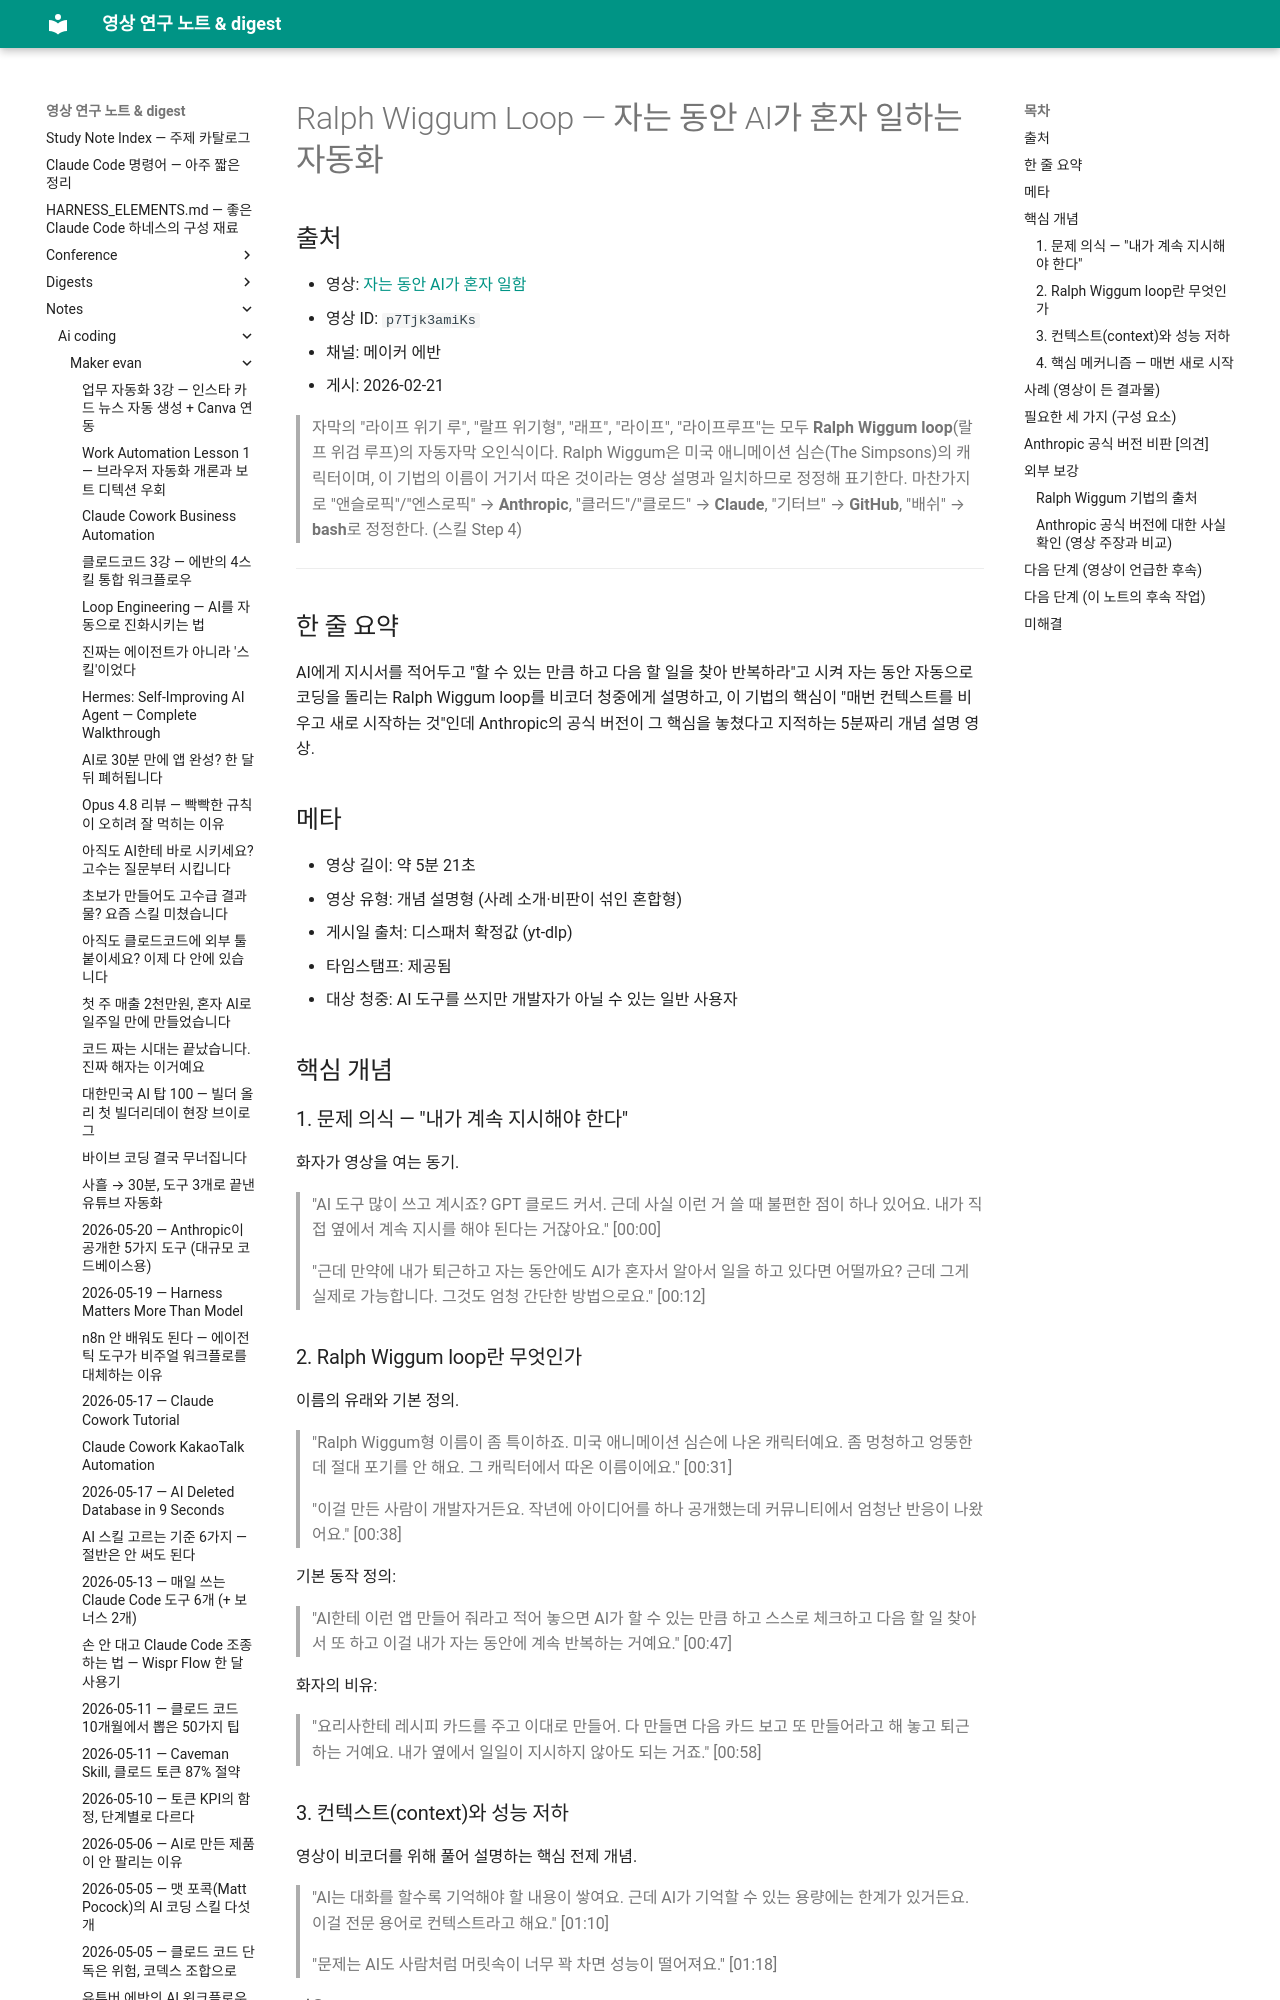

repository: Yoonkyu-Lee/claude-code-tutorial · page: notes/ai-coding/maker-evan/2026-02-21-ralph-wiggum-loop-overnight-autonomous-coding/index.html · generator: mkdocs

# Ralph Wiggum Loop — 자는 동안 AI가 혼자 일하는 자동화

## 출처
- 영상: [자는 동안 AI가 혼자 일함](https://www.youtube.com/watch?v=p7Tjk3amiKs)
- 영상 ID: `p7Tjk3amiKs`
- 채널: 메이커 에반
- 게시: 2026-02-21

> 자막의 "라이프 위기 루", "랄프 위기형", "래프", "라이프", "라이프루프"는 모두 **Ralph Wiggum loop**(랄프 위검 루프)의 자동자막 오인식이다. Ralph Wiggum은 미국 애니메이션 심슨(The Simpsons)의 캐릭터이며, 이 기법의 이름이 거기서 따온 것이라는 영상 설명과 일치하므로 정정해 표기한다. 마찬가지로 "앤슬로픽"/"엔스로픽" → **Anthropic**, "클러드"/"클로드" → **Claude**, "기터브" → **GitHub**, "배쉬" → **bash**로 정정한다. (스킬 Step 4)

---

## 한 줄 요약
AI에게 지시서를 적어두고 "할 수 있는 만큼 하고 다음 할 일을 찾아 반복하라"고 시켜 자는 동안 자동으로 코딩을 돌리는 Ralph Wiggum loop를 비코더 청중에게 설명하고, 이 기법의 핵심이 "매번 컨텍스트를 비우고 새로 시작하는 것"인데 Anthropic의 공식 버전이 그 핵심을 놓쳤다고 지적하는 5분짜리 개념 설명 영상.

## 메타
- 영상 길이: 약 5분 21초
- 영상 유형: 개념 설명형 (사례 소개·비판이 섞인 혼합형)
- 게시일 출처: 디스패처 확정값 (yt-dlp)
- 타임스탬프: 제공됨
- 대상 청중: AI 도구를 쓰지만 개발자가 아닐 수 있는 일반 사용자

## 핵심 개념

### 1. 문제 의식 — "내가 계속 지시해야 한다"
화자가 영상을 여는 동기.

> "AI 도구 많이 쓰고 계시죠? GPT 클로드 커서. 근데 사실 이런 거 쓸 때 불편한 점이 하나 있어요. 내가 직접 옆에서 계속 지시를 해야 된다는 거잖아요." [00:00]

> "근데 만약에 내가 퇴근하고 자는 동안에도 AI가 혼자서 알아서 일을 하고 있다면 어떨까요? 근데 그게 실제로 가능합니다. 그것도 엄청 간단한 방법으로요." [00:12]

### 2. Ralph Wiggum loop란 무엇인가
이름의 유래와 기본 정의.

> "Ralph Wiggum형 이름이 좀 특이하죠. 미국 애니메이션 심슨에 나온 캐릭터예요. 좀 멍청하고 엉뚱한데 절대 포기를 안 해요. 그 캐릭터에서 따온 이름이에요." [00:31]

> "이걸 만든 사람이 개발자거든요. 작년에 아이디어를 하나 공개했는데 커뮤니티에서 엄청난 반응이 나왔어요." [00:38]

기본 동작 정의:

> "AI한테 이런 앱 만들어 줘라고 적어 놓으면 AI가 할 수 있는 만큼 하고 스스로 체크하고 다음 할 일 찾아서 또 하고 이걸 내가 자는 동안에 계속 반복하는 거예요." [00:47]

화자의 비유:

> "요리사한테 레시피 카드를 주고 이대로 만들어. 다 만들면 다음 카드 보고 또 만들어라고 해 놓고 퇴근하는 거예요. 내가 옆에서 일일이 지시하지 않아도 되는 거죠." [00:58]

### 3. 컨텍스트(context)와 성능 저하
영상이 비코더를 위해 풀어 설명하는 핵심 전제 개념.

> "AI는 대화를 할수록 기억해야 할 내용이 쌓여요. 근데 AI가 기억할 수 있는 용량에는 한계가 있거든요. 이걸 전문 용어로 컨텍스트라고 해요." [01:10]

> "문제는 AI도 사람처럼 머릿속이 너무 꽉 차면 성능이 떨어져요." [01:18]

비유:

> "여러분이 친구한테 부탁을 하는데 친구가 이미 열 가지 다른 부탁을 동시에 머릿속에 담고 있다면 집중력이 떨어지고 실수도 늘겠죠. AI도 똑같아요." [01:22]

> "대화가 길어지고 기억할 게 쌓일수록 성능이 떨어지고 엉뚱한 소리를 하거나 앞뒤가 맞지 않는 결과를 내놓기 시작해요." [01:29]
